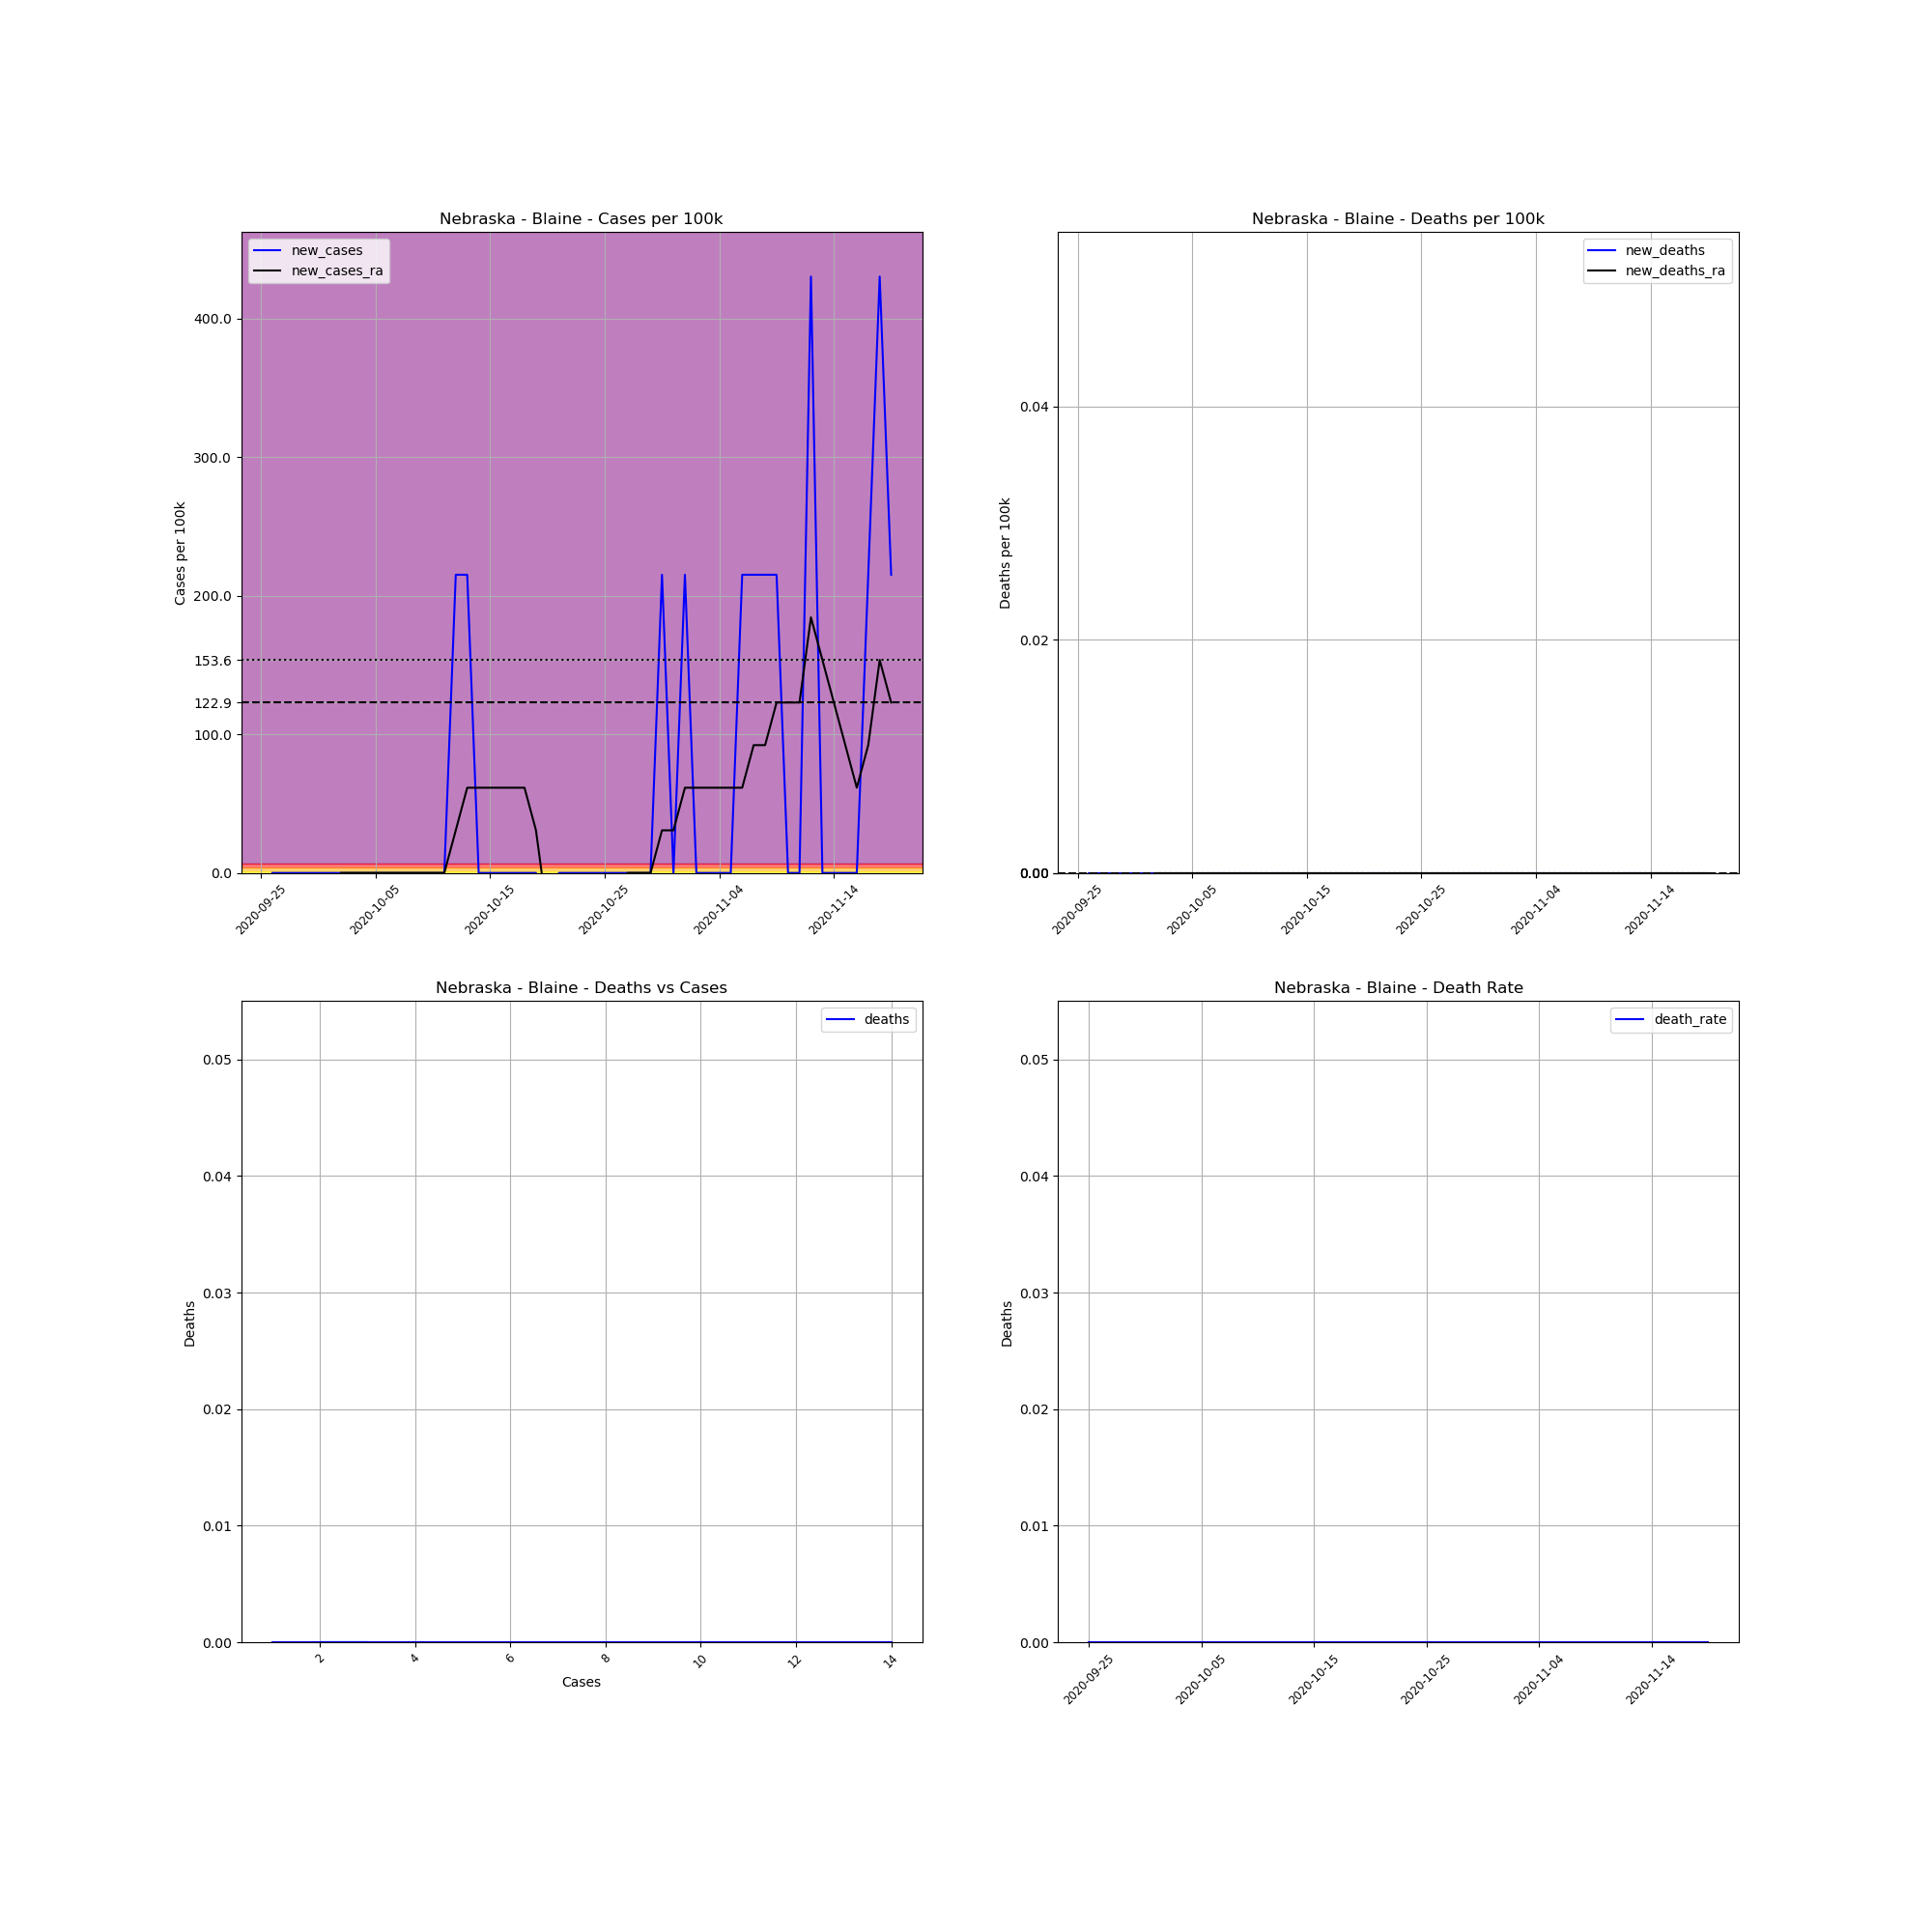

The file beside this chart, header and first rows:
, date, county, state, fips, cases, deaths, COUNTY, STNAME, CTYNAME, POPESTIMATE2019, cases_per_100k, deaths_per_100k, death_rate, new_cases, new_deaths, new_cases_ra, new_deaths_ra
724422, 2020-09-25, Blaine, Nebraska, 31009, 1, 0, 9, Nebraska, Blaine, 465, 215.1, 0.0, 0.0, , , , 
724423, 2020-09-26, Blaine, Nebraska, 31009, 1, 0, 9, Nebraska, Blaine, 465, 215.1, 0.0, 0.0, 0.0, 0.0, , 
724424, 2020-09-27, Blaine, Nebraska, 31009, 1, 0, 9, Nebraska, Blaine, 465, 215.1, 0.0, 0.0, 0.0, 0.0, , 
724425, 2020-09-28, Blaine, Nebraska, 31009, 1, 0, 9, Nebraska, Blaine, 465, 215.1, 0.0, 0.0, 0.0, 0.0, , 
724426, 2020-09-29, Blaine, Nebraska, 31009, 1, 0, 9, Nebraska, Blaine, 465, 215.1, 0.0, 0.0, 0.0, 0.0, , 
724427, 2020-09-30, Blaine, Nebraska, 31009, 1, 0, 9, Nebraska, Blaine, 465, 215.1, 0.0, 0.0, 0.0, 0.0, , 
724428, 2020-10-01, Blaine, Nebraska, 31009, 1, 0, 9, Nebraska, Blaine, 465, 215.1, 0.0, 0.0, 0.0, 0.0, , 
724429, 2020-10-02, Blaine, Nebraska, 31009, 1, 0, 9, Nebraska, Blaine, 465, 215.1, 0.0, 0.0, 0.0, 0.0, 0.0, 0.0
724430, 2020-10-03, Blaine, Nebraska, 31009, 1, 0, 9, Nebraska, Blaine, 465, 215.1, 0.0, 0.0, 0.0, 0.0, 0.0, 0.0
724431, 2020-10-04, Blaine, Nebraska, 31009, 1, 0, 9, Nebraska, Blaine, 465, 215.1, 0.0, 0.0, 0.0, 0.0, 0.0, 0.0
724432, 2020-10-05, Blaine, Nebraska, 31009, 1, 0, 9, Nebraska, Blaine, 465, 215.1, 0.0, 0.0, 0.0, 0.0, 0.0, 0.0
724433, 2020-10-06, Blaine, Nebraska, 31009, 1, 0, 9, Nebraska, Blaine, 465, 215.1, 0.0, 0.0, 0.0, 0.0, 0.0, 0.0
724434, 2020-10-07, Blaine, Nebraska, 31009, 1, 0, 9, Nebraska, Blaine, 465, 215.1, 0.0, 0.0, 0.0, 0.0, 0.0, 0.0
724435, 2020-10-08, Blaine, Nebraska, 31009, 1, 0, 9, Nebraska, Blaine, 465, 215.1, 0.0, 0.0, 0.0, 0.0, 0.0, 0.0
724436, 2020-10-09, Blaine, Nebraska, 31009, 1, 0, 9, Nebraska, Blaine, 465, 215.1, 0.0, 0.0, 0.0, 0.0, 0.0, 0.0
724437, 2020-10-10, Blaine, Nebraska, 31009, 1, 0, 9, Nebraska, Blaine, 465, 215.1, 0.0, 0.0, 0.0, 0.0, 0.0, 0.0
724438, 2020-10-11, Blaine, Nebraska, 31009, 1, 0, 9, Nebraska, Blaine, 465, 215.1, 0.0, 0.0, 0.0, 0.0, 0.0, 0.0
724439, 2020-10-12, Blaine, Nebraska, 31009, 2, 0, 9, Nebraska, Blaine, 465, 430.1, 0.0, 0.0, 215.1, 0.0, 30.72, 0.0
724440, 2020-10-13, Blaine, Nebraska, 31009, 3, 0, 9, Nebraska, Blaine, 465, 645.2, 0.0, 0.0, 215.1, 0.0, 61.44, 0.0
724441, 2020-10-14, Blaine, Nebraska, 31009, 3, 0, 9, Nebraska, Blaine, 465, 645.2, 0.0, 0.0, 0.0, 0.0, 61.44, 0.0
724442, 2020-10-15, Blaine, Nebraska, 31009, 3, 0, 9, Nebraska, Blaine, 465, 645.2, 0.0, 0.0, 0.0, 0.0, 61.44, 0.0
724443, 2020-10-16, Blaine, Nebraska, 31009, 3, 0, 9, Nebraska, Blaine, 465, 645.2, 0.0, 0.0, 0.0, 0.0, 61.44, 0.0
724444, 2020-10-17, Blaine, Nebraska, 31009, 3, 0, 9, Nebraska, Blaine, 465, 645.2, 0.0, 0.0, 0.0, 0.0, 61.44, 0.0
724445, 2020-10-18, Blaine, Nebraska, 31009, 3, 0, 9, Nebraska, Blaine, 465, 645.2, 0.0, 0.0, 0.0, 0.0, 61.44, 0.0
724446, 2020-10-19, Blaine, Nebraska, 31009, 3, 0, 9, Nebraska, Blaine, 465, 645.2, 0.0, 0.0, 0.0, 0.0, 30.72, 0.0
724447, 2020-10-20, Blaine, Nebraska, 31009, 2, 0, 9, Nebraska, Blaine, 465, 430.1, 0.0, 0.0, -215.1, 0.0, -30.72, 0.0
724448, 2020-10-21, Blaine, Nebraska, 31009, 2, 0, 9, Nebraska, Blaine, 465, 430.1, 0.0, 0.0, 0.0, 0.0, -30.72, 0.0
724449, 2020-10-22, Blaine, Nebraska, 31009, 2, 0, 9, Nebraska, Blaine, 465, 430.1, 0.0, 0.0, 0.0, 0.0, -30.72, 0.0
724450, 2020-10-23, Blaine, Nebraska, 31009, 2, 0, 9, Nebraska, Blaine, 465, 430.1, 0.0, 0.0, 0.0, 0.0, -30.72, 0.0
724451, 2020-10-24, Blaine, Nebraska, 31009, 2, 0, 9, Nebraska, Blaine, 465, 430.1, 0.0, 0.0, 0.0, 0.0, -30.72, 0.0
724452, 2020-10-25, Blaine, Nebraska, 31009, 2, 0, 9, Nebraska, Blaine, 465, 430.1, 0.0, 0.0, 0.0, 0.0, -30.72, 0.0
724453, 2020-10-26, Blaine, Nebraska, 31009, 2, 0, 9, Nebraska, Blaine, 465, 430.1, 0.0, 0.0, 0.0, 0.0, -30.72, 0.0
724454, 2020-10-27, Blaine, Nebraska, 31009, 2, 0, 9, Nebraska, Blaine, 465, 430.1, 0.0, 0.0, 0.0, 0.0, 0.0, 0.0
724455, 2020-10-28, Blaine, Nebraska, 31009, 2, 0, 9, Nebraska, Blaine, 465, 430.1, 0.0, 0.0, 0.0, 0.0, 0.0, 0.0
724456, 2020-10-29, Blaine, Nebraska, 31009, 2, 0, 9, Nebraska, Blaine, 465, 430.1, 0.0, 0.0, 0.0, 0.0, 0.0, 0.0
724457, 2020-10-30, Blaine, Nebraska, 31009, 3, 0, 9, Nebraska, Blaine, 465, 645.2, 0.0, 0.0, 215.1, 0.0, 30.72, 0.0
724458, 2020-10-31, Blaine, Nebraska, 31009, 3, 0, 9, Nebraska, Blaine, 465, 645.2, 0.0, 0.0, 0.0, 0.0, 30.72, 0.0
724459, 2020-11-01, Blaine, Nebraska, 31009, 4, 0, 9, Nebraska, Blaine, 465, 860.2, 0.0, 0.0, 215.1, 0.0, 61.44, 0.0
724460, 2020-11-02, Blaine, Nebraska, 31009, 4, 0, 9, Nebraska, Blaine, 465, 860.2, 0.0, 0.0, 0.0, 0.0, 61.44, 0.0
724461, 2020-11-03, Blaine, Nebraska, 31009, 4, 0, 9, Nebraska, Blaine, 465, 860.2, 0.0, 0.0, 0.0, 0.0, 61.44, 0.0
724462, 2020-11-04, Blaine, Nebraska, 31009, 4, 0, 9, Nebraska, Blaine, 465, 860.2, 0.0, 0.0, 0.0, 0.0, 61.44, 0.0
724463, 2020-11-05, Blaine, Nebraska, 31009, 4, 0, 9, Nebraska, Blaine, 465, 860.2, 0.0, 0.0, 0.0, 0.0, 61.44, 0.0
724464, 2020-11-06, Blaine, Nebraska, 31009, 5, 0, 9, Nebraska, Blaine, 465, 1075, 0.0, 0.0, 215.1, 0.0, 61.44, 0.0
724465, 2020-11-07, Blaine, Nebraska, 31009, 6, 0, 9, Nebraska, Blaine, 465, 1290, 0.0, 0.0, 215.1, 0.0, 92.17, 0.0
724466, 2020-11-08, Blaine, Nebraska, 31009, 7, 0, 9, Nebraska, Blaine, 465, 1505, 0.0, 0.0, 215.1, 0.0, 92.17, 0.0
724467, 2020-11-09, Blaine, Nebraska, 31009, 8, 0, 9, Nebraska, Blaine, 465, 1720, 0.0, 0.0, 215.1, 0.0, 122.9, 0.0
724468, 2020-11-10, Blaine, Nebraska, 31009, 8, 0, 9, Nebraska, Blaine, 465, 1720, 0.0, 0.0, 0.0, 0.0, 122.9, 0.0
724469, 2020-11-11, Blaine, Nebraska, 31009, 8, 0, 9, Nebraska, Blaine, 465, 1720, 0.0, 0.0, 0.0, 0.0, 122.9, 0.0
724470, 2020-11-12, Blaine, Nebraska, 31009, 10, 0, 9, Nebraska, Blaine, 465, 2151, 0.0, 0.0, 430.1, 0.0, 184.3, 0.0
724471, 2020-11-13, Blaine, Nebraska, 31009, 10, 0, 9, Nebraska, Blaine, 465, 2151, 0.0, 0.0, 0.0, 0.0, 153.6, 0.0
724472, 2020-11-14, Blaine, Nebraska, 31009, 10, 0, 9, Nebraska, Blaine, 465, 2151, 0.0, 0.0, 0.0, 0.0, 122.9, 0.0
724473, 2020-11-15, Blaine, Nebraska, 31009, 10, 0, 9, Nebraska, Blaine, 465, 2151, 0.0, 0.0, 0.0, 0.0, 92.17, 0.0
724474, 2020-11-16, Blaine, Nebraska, 31009, 10, 0, 9, Nebraska, Blaine, 465, 2151, 0.0, 0.0, 0.0, 0.0, 61.44, 0.0
724475, 2020-11-17, Blaine, Nebraska, 31009, 11, 0, 9, Nebraska, Blaine, 465, 2366, 0.0, 0.0, 215.1, 0.0, 92.17, 0.0
724476, 2020-11-18, Blaine, Nebraska, 31009, 13, 0, 9, Nebraska, Blaine, 465, 2796, 0.0, 0.0, 430.1, 0.0, 153.6, 0.0
724477, 2020-11-19, Blaine, Nebraska, 31009, 14, 0, 9, Nebraska, Blaine, 465, 3011, 0.0, 0.0, 215.1, 0.0, 122.9, 0.0
